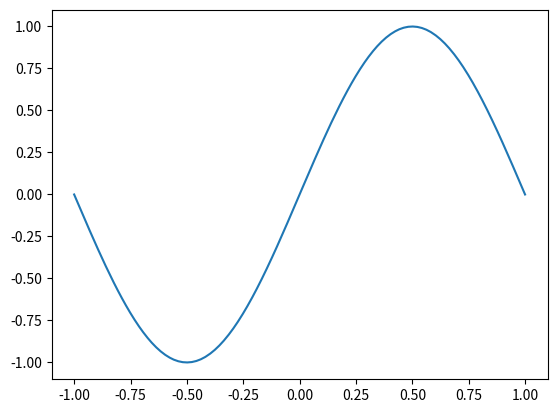

The matplotlib source for this figure:
import matplotlib.pyplot as plt
import numpy as np


def relu(x):
    return np.maximum(0, x)


def hat(x, points):
    if not isinstance(x, (int, float)):
        return np.array([hat(xi, points) for xi in x]).flatten()
    x0, x1, x2 = points
    assert x0 < x1 < x2
    
    A = np.array([[1./(x1-x0), -1./(x2-x1)]]).T
    b = np.array([[-x0/(x1-x0), x2/(x2-x1)]]).T

    y1 = A.dot(x) + b
    y1 = relu(y1)
    
    A = np.array([[1, -1], [-1, 1]])
    b = np.zeros((2, 1))
    y2 = A.dot(y1) + b
    y2 = relu(y2)

    A = np.array([[1, 1]])
    b = np.array([[0]])
    y3 = A.dot(y2) + b

    y = np.vstack([y1, y3])
    A = np.array([[0.5, 0.5, -0.5]])

    return A.dot(y)


def p1(x, c, mesh):
    y = np.zeros_like(x)
    for i, ci in enumerate(c):
        y += ci*hat(x, mesh[i:i+3])
    return y

x = np.linspace(-1, 1, 1001)

mesh = np.linspace(-1, 1, 101)
coef = np.sin(np.pi*mesh[1:-1])

plt.figure()
plt.plot(x, p1(x, coef, mesh))
plt.show()
